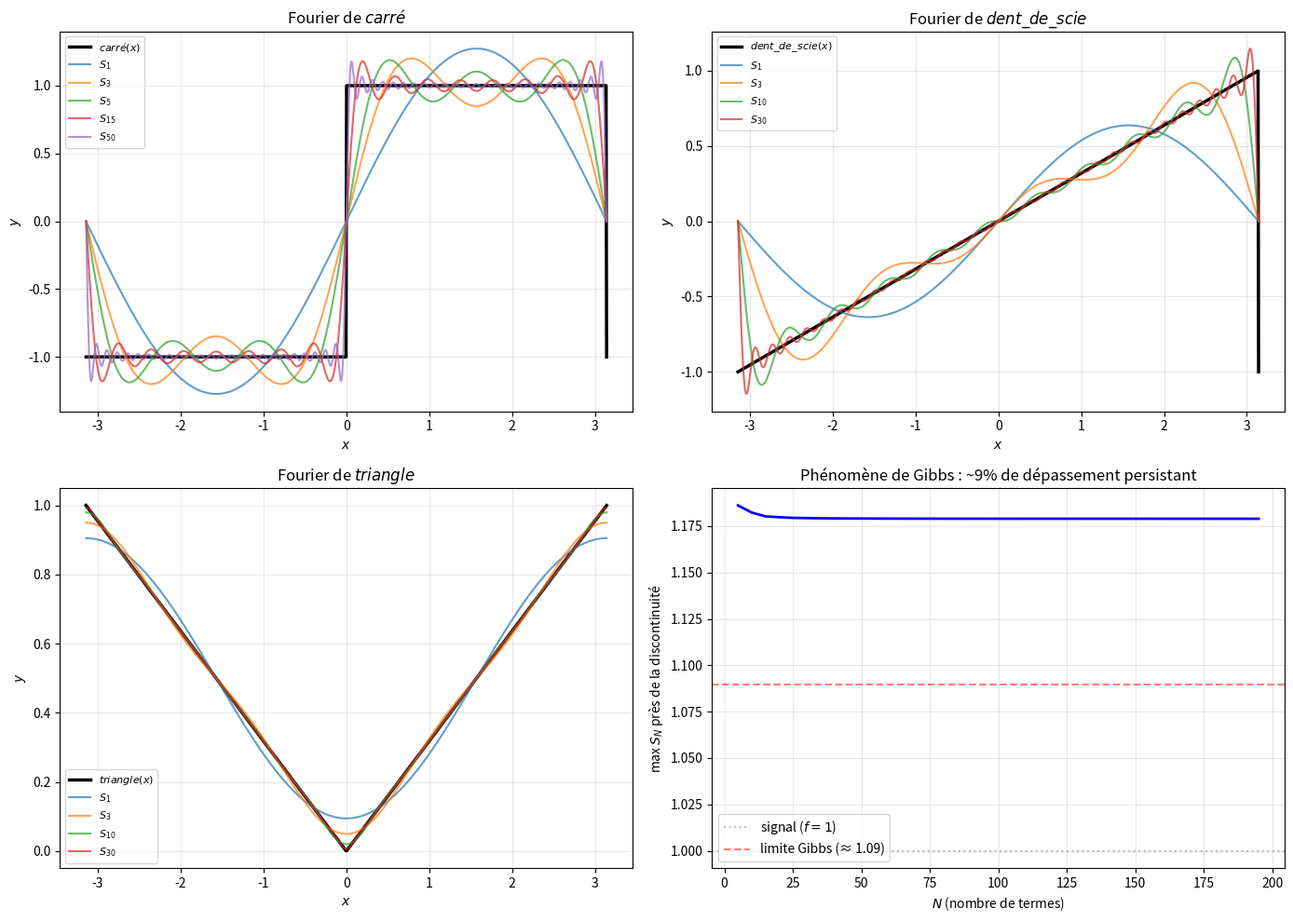

Python code for this plot:
"""
fourier_series.py
=================

Séries de Fourier et phénomène de Gibbs.

Couvre :
    - Coefficients de Fourier : a₀, aₙ, bₙ
    - Somme partielle S_N(x) = a₀/2 + Σ (aₙ cos(nx) + bₙ sin(nx))
    - Signaux classiques : carré, dent de scie, triangle
    - Phénomène de Gibbs : oscillation ~9% aux discontinuités
    - Identité de Parseval : Σ(aₙ² + bₙ²) = (1/π) ∫|f|²
    - Convergence L² vs convergence ponctuelle

Auteur : Emmanuel Nanan — TH Nürnberg, AMP
"""

from __future__ import annotations

from typing import Callable

import numpy as np
from scipy import integrate
import matplotlib.pyplot as plt


# ======================================================================
#  1. Coefficients de Fourier
# ======================================================================

def fourier_coefficients(
    f: Callable, N: int, T: float = 2*np.pi,
) -> tuple[float, np.ndarray, np.ndarray]:
    """
    Calcule a₀, a₁..aₙ, b₁..bₙ pour f de période T.

    a₀ = (1/π) ∫₋π^π f(x) dx
    aₙ = (1/π) ∫₋π^π f(x)cos(nx) dx
    bₙ = (1/π) ∫₋π^π f(x)sin(nx) dx
    """
    L = T / 2
    a0, _ = integrate.quad(lambda x: f(x), -L, L)
    a0 /= L

    an = np.zeros(N)
    bn = np.zeros(N)
    for n in range(1, N + 1):
        an[n-1], _ = integrate.quad(lambda x, n=n: f(x) * np.cos(n*np.pi*x/L), -L, L)
        an[n-1] /= L
        bn[n-1], _ = integrate.quad(lambda x, n=n: f(x) * np.sin(n*np.pi*x/L), -L, L)
        bn[n-1] /= L

    return a0, an, bn


def fourier_partielle(
    a0: float, an: np.ndarray, bn: np.ndarray, x: np.ndarray, T: float = 2*np.pi,
) -> np.ndarray:
    """Somme partielle S_N(x) = a₀/2 + Σ_{n=1}^N (aₙcos(nωx) + bₙsin(nωx))."""
    L = T / 2
    result = np.full_like(x, a0 / 2, dtype=float)
    for n in range(1, len(an) + 1):
        result += an[n-1] * np.cos(n * np.pi * x / L)
        result += bn[n-1] * np.sin(n * np.pi * x / L)
    return result


# ======================================================================
#  2. Signaux classiques
# ======================================================================

def signal_carre(x: float) -> float:
    """Signal carré de période 2π : +1 sur [0,π), -1 sur [π,2π)."""
    x = x % (2*np.pi)
    return 1.0 if x < np.pi else -1.0


def signal_dent_de_scie(x: float) -> float:
    """Dent de scie : f(x) = x/π sur (-π, π)."""
    x = ((x + np.pi) % (2*np.pi)) - np.pi
    return x / np.pi


def signal_triangle(x: float) -> float:
    """Triangle : |x|/π sur (-π, π)."""
    x = ((x + np.pi) % (2*np.pi)) - np.pi
    return abs(x) / np.pi


# Coefficients analytiques
def fourier_carre_analytique(N: int) -> tuple[float, np.ndarray, np.ndarray]:
    """Carré : bₙ = 4/(nπ) pour n impair, 0 sinon."""
    an = np.zeros(N)
    bn = np.array([4/(n*np.pi) if n % 2 == 1 else 0 for n in range(1, N+1)])
    return 0.0, an, bn


def fourier_dent_analytique(N: int) -> tuple[float, np.ndarray, np.ndarray]:
    """Dent de scie : bₙ = 2(-1)^{n+1} / (nπ)."""
    an = np.zeros(N)
    bn = np.array([2*(-1)**(n+1) / (n*np.pi) for n in range(1, N+1)])
    return 0.0, an, bn


# ======================================================================
#  3. Phénomène de Gibbs
# ======================================================================

def mesurer_gibbs(N: int) -> float:
    """Mesure le dépassement de Gibbs pour le signal carré avec N termes."""
    _, an, bn = fourier_carre_analytique(N)
    # Le maximum est juste après la discontinuité en x = 0⁺
    x_test = np.linspace(0.001, 0.5, 5000)
    S = fourier_partielle(0, an, bn, x_test)
    return float(np.max(S))


# ======================================================================
#  4. Parseval
# ======================================================================

def verifier_parseval(f: Callable, N: int) -> dict:
    """
    Identité de Parseval :
        a₀²/2 + Σ(aₙ² + bₙ²) = (1/π) ∫₋π^π |f(x)|² dx.
    """
    a0, an, bn = fourier_coefficients(f, N)
    lhs = a0**2 / 2 + np.sum(an**2 + bn**2)
    rhs, _ = integrate.quad(lambda x: f(x)**2, -np.pi, np.pi)
    rhs /= np.pi
    return {"lhs (Fourier)": lhs, "rhs (intégrale)": rhs, "erreur": abs(lhs - rhs)}


# ======================================================================
#  5. Tracés
# ======================================================================

def tracer_fourier(
    f: Callable, nom: str, Ns: tuple[int, ...] = (1, 3, 5, 15, 50),
    a0_an_bn_fn: Callable | None = None,
    ax: plt.Axes | None = None,
) -> plt.Axes:
    if ax is None:
        _, ax = plt.subplots(figsize=(9, 5))

    x = np.linspace(-np.pi, np.pi, 1000)
    f_vec = np.vectorize(f)
    ax.plot(x, f_vec(x), "k-", linewidth=2.5, label=f"${nom}(x)$")

    for N in Ns:
        if a0_an_bn_fn is not None:
            a0, an, bn = a0_an_bn_fn(N)
        else:
            a0, an, bn = fourier_coefficients(f, N)
        S = fourier_partielle(a0, an, bn, x)
        ax.plot(x, S, linewidth=1.5, alpha=0.7, label=f"$S_{{{N}}}$")

    ax.set_xlabel("$x$"); ax.set_ylabel("$y$")
    ax.set_title(f"Fourier de ${nom}$")
    ax.legend(fontsize=8); ax.grid(True, alpha=0.3)
    return ax


def tracer_gibbs(ax: plt.Axes | None = None) -> plt.Axes:
    if ax is None:
        _, ax = plt.subplots(figsize=(8, 5))

    Ns = range(5, 200, 5)
    depassements = [mesurer_gibbs(N) for N in Ns]
    gibbs_limit = 1 + 2 * integrate.quad(lambda x: np.sin(x)/x, 0, np.pi)[0] / np.pi - 1

    ax.plot(list(Ns), depassements, "b-", linewidth=2)
    ax.axhline(1.0, color="grey", linestyle=":", alpha=0.5, label="signal ($f = 1$)")
    ax.axhline(1 + 0.0895, color="red", linestyle="--", alpha=0.5,
                label="limite Gibbs (≈ 1.09)")
    ax.set_xlabel("$N$ (nombre de termes)")
    ax.set_ylabel("max $S_N$ près de la discontinuité")
    ax.set_title("Phénomène de Gibbs : ~9% de dépassement persistant")
    ax.legend(); ax.grid(True, alpha=0.3)
    return ax


if __name__ == "__main__":
    print("=== Coefficients de Fourier — Signal carré ===\n")
    a0, an, bn = fourier_carre_analytique(10)
    print(f"  a₀ = {a0}")
    print(f"  aₙ = {np.round(an[:5], 6)} (tous nuls)")
    print(f"  bₙ = {np.round(bn[:5], 6)}")
    print(f"  → Seulement des sinus (fonction impaire)")

    print(f"\n=== Vérification numérique vs analytique ===\n")
    a0_num, an_num, bn_num = fourier_coefficients(signal_carre, 10)
    print(f"  ||bₙ(num) - bₙ(exact)||_∞ = {np.max(np.abs(bn_num - bn)):.2e}")

    print(f"\n=== Phénomène de Gibbs ===\n")
    for N in [10, 50, 100, 500]:
        g = mesurer_gibbs(N)
        print(f"  N = {N:>3} : max S_N = {g:.6f} (dépassement = {(g-1)*100:.2f}%)")
    print(f"  → Le dépassement converge vers ≈ 8.95%, ne disparaît jamais !")

    print(f"\n=== Parseval ===\n")
    for nom, f in [("carré", signal_carre), ("triangle", signal_triangle)]:
        p = verifier_parseval(f, 50)
        print(f"  {nom:10s} : Fourier = {p['lhs (Fourier)']:.6f}, "
              f"intégrale = {p['rhs (intégrale)']:.6f}, "
              f"erreur = {p['erreur']:.2e}")

    fig, axes = plt.subplots(2, 2, figsize=(14, 10))
    tracer_fourier(signal_carre, "carré", (1, 3, 5, 15, 50),
                    fourier_carre_analytique, ax=axes[0, 0])
    tracer_fourier(signal_dent_de_scie, "dent\\_de\\_scie", (1, 3, 10, 30),
                    fourier_dent_analytique, ax=axes[0, 1])
    tracer_fourier(signal_triangle, "triangle", (1, 3, 10, 30), ax=axes[1, 0])
    tracer_gibbs(ax=axes[1, 1])
    plt.tight_layout()
    plt.savefig("fourier_series_demo.png", dpi=120)
    print("\nFigure sauvegardée.")
